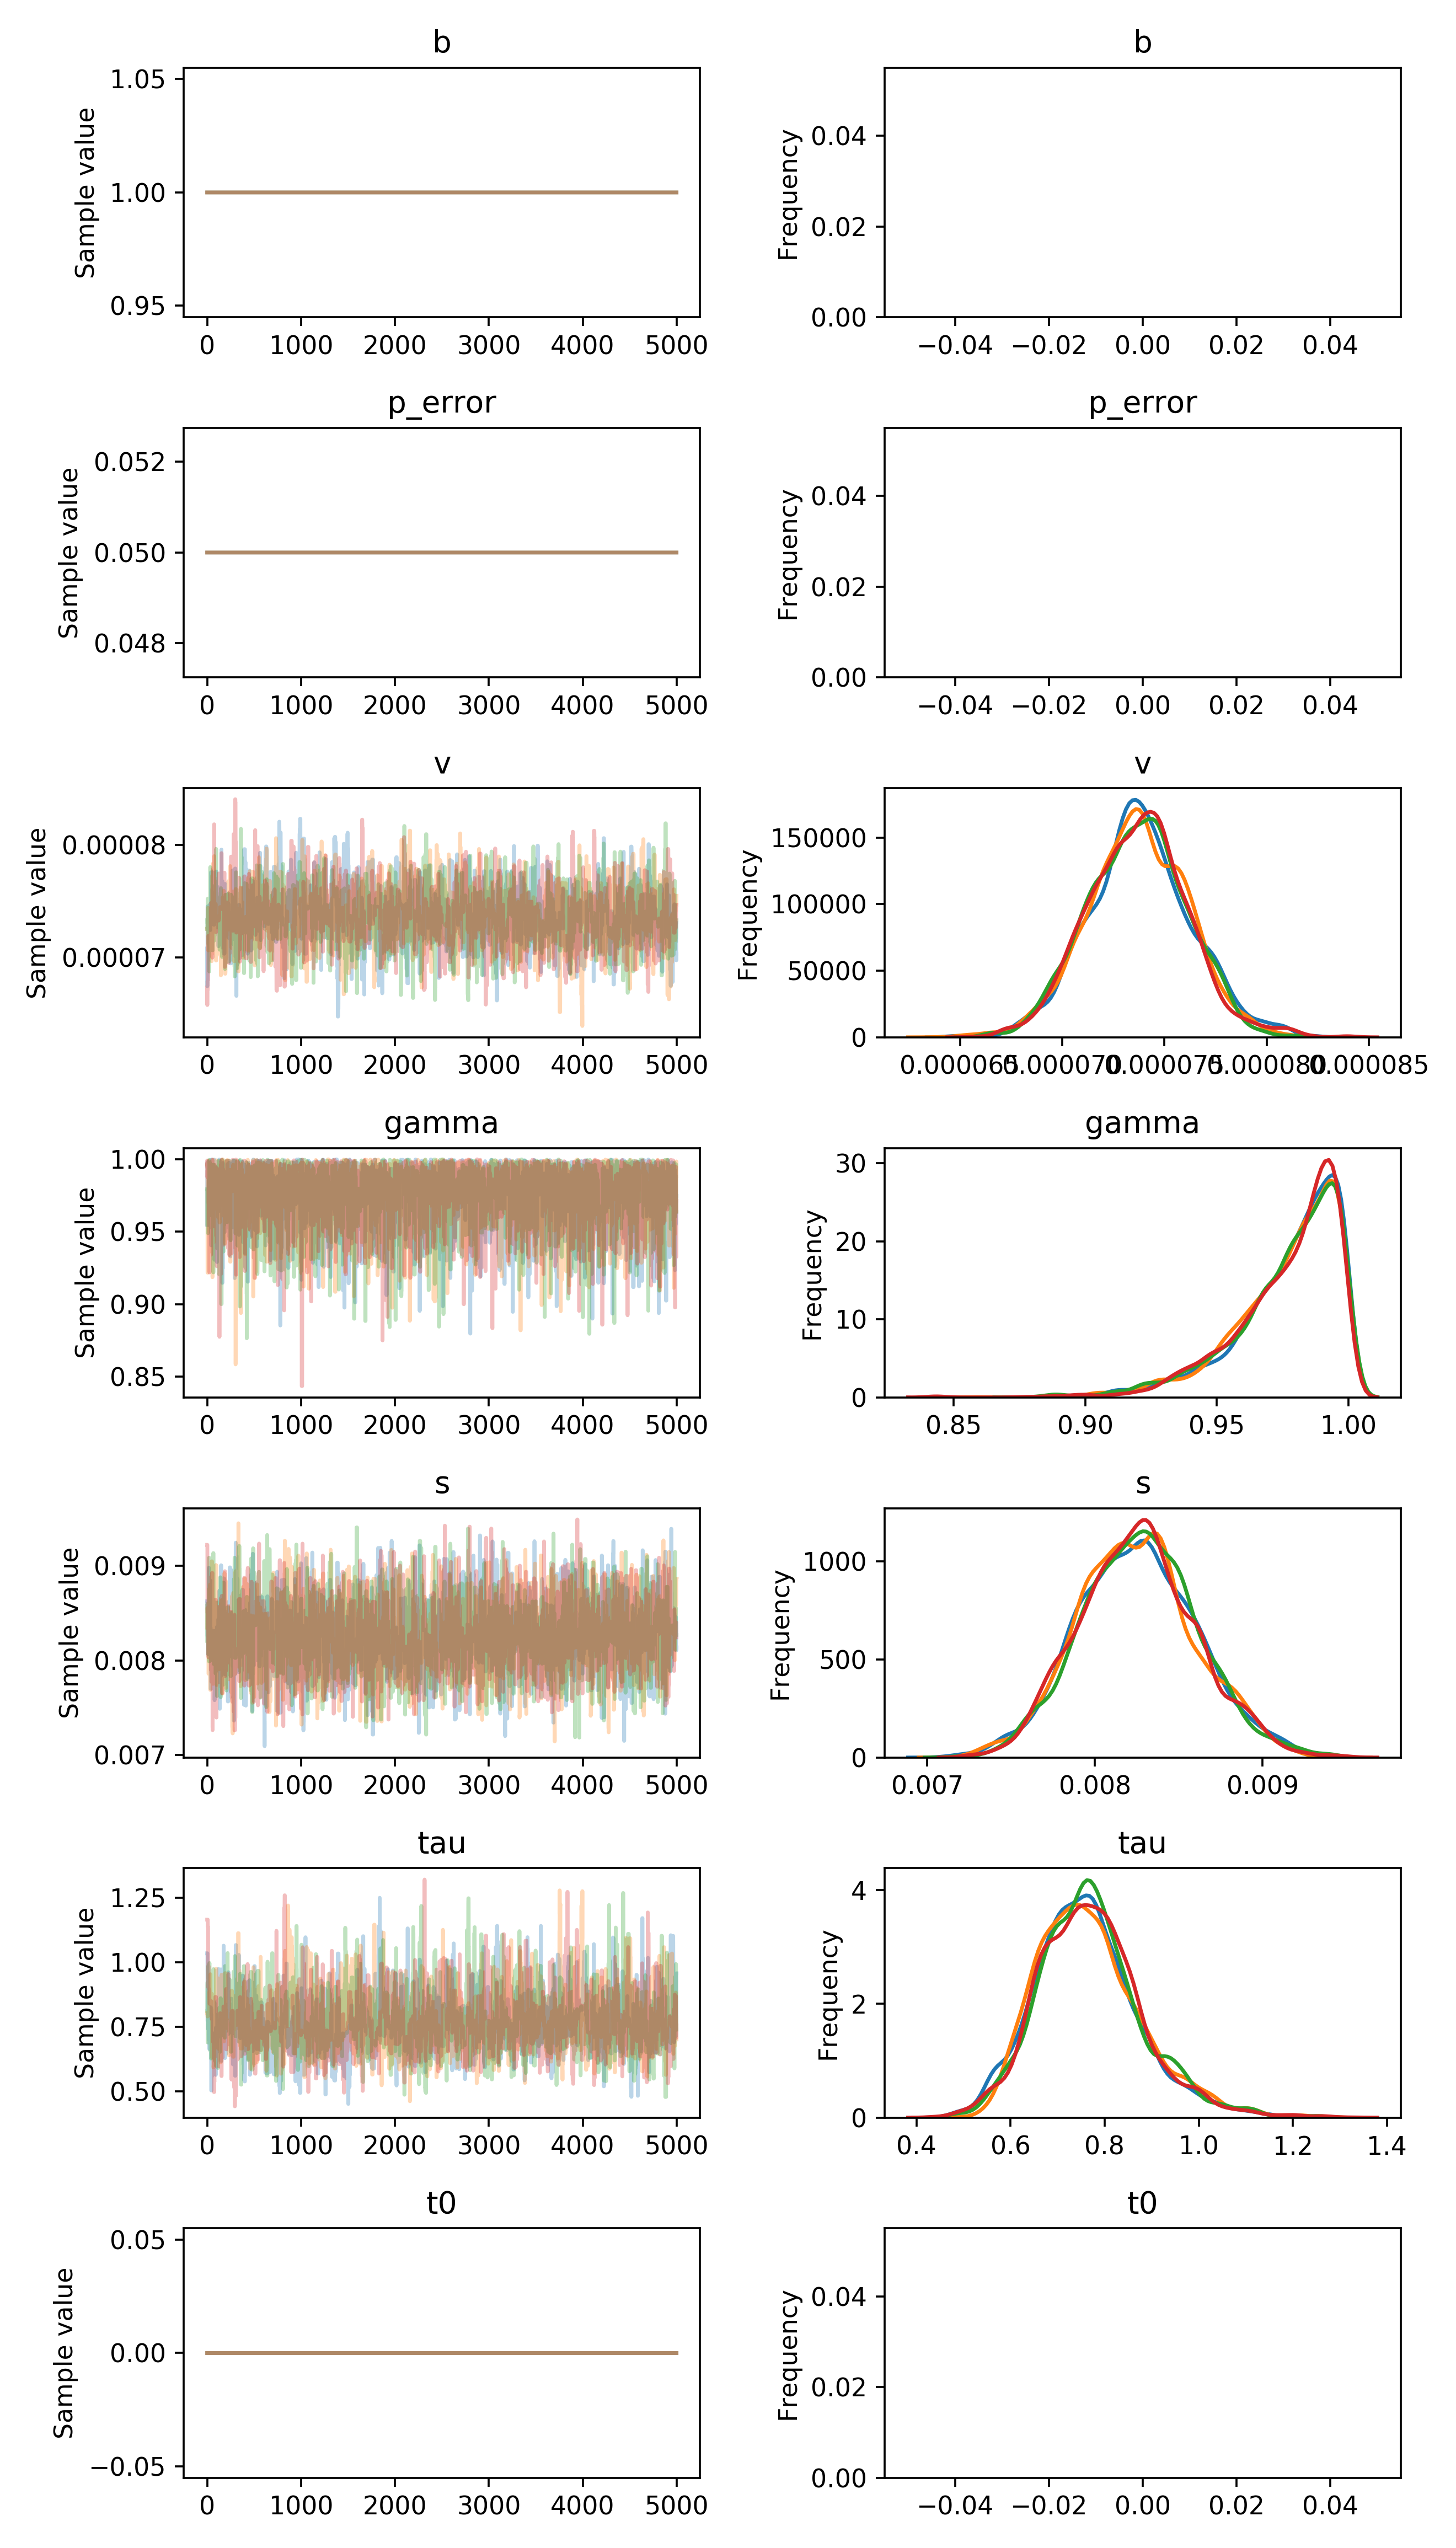

Data behind this chart, as committed beside it:
, b, p_error, v__0_0, gamma__0_0, s__0_0, tau__0_0, t0__0_0
0, 1.0, 0.05, 7.076801519912917e-05, 0.9547, 0.008626, 1.034, 0.0
1, 1.0, 0.05, 6.884522006175507e-05, 0.9978, 0.008626, 1.034, 0.0
2, 1.0, 0.05, 6.741656346862475e-05, 0.9978, 0.008626, 1.034, 0.0
3, 1.0, 0.05, 6.929818138219987e-05, 0.9951, 0.008258, 1.034, 0.0
4, 1.0, 0.05, 7.450285904483971e-05, 0.9951, 0.008258, 0.7719, 0.0
5, 1.0, 0.05, 7.450285904483971e-05, 0.9951, 0.008258, 0.7719, 0.0
6, 1.0, 0.05, 7.450285904483971e-05, 0.9951, 0.008258, 0.7719, 0.0
7, 1.0, 0.05, 7.450285904483971e-05, 0.9951, 0.008258, 0.7719, 0.0
8, 1.0, 0.05, 7.338208890230747e-05, 0.9951, 0.008258, 0.7719, 0.0
9, 1.0, 0.05, 7.338208890230747e-05, 0.9983, 0.008258, 0.7805, 0.0
10, 1.0, 0.05, 7.338208890230747e-05, 0.9943, 0.008258, 0.7416, 0.0
11, 1.0, 0.05, 7.338208890230747e-05, 0.9943, 0.008066, 0.7416, 0.0
12, 1.0, 0.05, 7.338208890230747e-05, 0.9894, 0.008066, 0.7416, 0.0
13, 1.0, 0.05, 7.2979601095437e-05, 0.9947, 0.008066, 0.7416, 0.0
14, 1.0, 0.05, 7.2979601095437e-05, 0.9947, 0.008066, 0.7416, 0.0
15, 1.0, 0.05, 7.2979601095437e-05, 0.9898, 0.008066, 0.8117, 0.0
16, 1.0, 0.05, 7.2979601095437e-05, 0.9815, 0.008066, 0.6985, 0.0
17, 1.0, 0.05, 7.2979601095437e-05, 0.9815, 0.008066, 0.6985, 0.0
18, 1.0, 0.05, 7.2979601095437e-05, 0.9773, 0.008981, 0.6985, 0.0
19, 1.0, 0.05, 7.2979601095437e-05, 0.9773, 0.008981, 0.6985, 0.0
20, 1.0, 0.05, 7.2979601095437e-05, 0.9773, 0.008197, 0.6985, 0.0
21, 1.0, 0.05, 7.2979601095437e-05, 0.9773, 0.008197, 0.6985, 0.0
22, 1.0, 0.05, 7.2979601095437e-05, 0.9573, 0.008197, 0.6985, 0.0
23, 1.0, 0.05, 7.462652332122751e-05, 0.9573, 0.008197, 0.6638, 0.0
24, 1.0, 0.05, 7.462652332122751e-05, 0.9573, 0.008197, 0.8249, 0.0
25, 1.0, 0.05, 7.462652332122751e-05, 0.9977, 0.008197, 0.8249, 0.0
26, 1.0, 0.05, 7.462652332122751e-05, 0.9977, 0.008197, 0.8249, 0.0
27, 1.0, 0.05, 7.462652332122751e-05, 0.9977, 0.008197, 0.8249, 0.0
28, 1.0, 0.05, 7.462652332122751e-05, 0.9977, 0.008197, 0.8249, 0.0
29, 1.0, 0.05, 7.462652332122751e-05, 0.9977, 0.008197, 0.8249, 0.0
30, 1.0, 0.05, 7.400596146565193e-05, 0.9977, 0.008197, 0.8249, 0.0
31, 1.0, 0.05, 7.400596146565193e-05, 0.9994, 0.008197, 0.8249, 0.0
32, 1.0, 0.05, 7.400596146565193e-05, 0.9974, 0.008357, 0.8249, 0.0
33, 1.0, 0.05, 7.400596146565193e-05, 0.9844, 0.008846, 0.8249, 0.0
34, 1.0, 0.05, 7.241155419262049e-05, 0.9568, 0.008314, 0.8249, 0.0
35, 1.0, 0.05, 7.290253715691044e-05, 0.9568, 0.008346, 0.8249, 0.0
36, 1.0, 0.05, 7.290253715691044e-05, 0.9568, 0.008346, 0.8249, 0.0
37, 1.0, 0.05, 7.290253715691044e-05, 0.9754, 0.008346, 0.8249, 0.0
38, 1.0, 0.05, 7.290253715691044e-05, 0.9912, 0.0077, 0.8252, 0.0
39, 1.0, 0.05, 7.290253715691044e-05, 0.9912, 0.0077, 0.8252, 0.0
40, 1.0, 0.05, 7.290253715691044e-05, 0.9912, 0.0077, 0.7977, 0.0
41, 1.0, 0.05, 7.754863362545993e-05, 0.9406, 0.0077, 0.7977, 0.0
42, 1.0, 0.05, 7.754863362545993e-05, 0.9406, 0.0077, 0.7977, 0.0
43, 1.0, 0.05, 7.754863362545993e-05, 0.9614, 0.0077, 0.5038, 0.0
44, 1.0, 0.05, 7.754863362545993e-05, 0.9614, 0.007994, 0.5038, 0.0
45, 1.0, 0.05, 7.754863362545993e-05, 0.962, 0.007994, 0.5038, 0.0
46, 1.0, 0.05, 7.754863362545993e-05, 0.962, 0.007994, 0.5038, 0.0
47, 1.0, 0.05, 7.754863362545993e-05, 0.9997, 0.007959, 0.5592, 0.0
48, 1.0, 0.05, 7.754863362545993e-05, 0.9996, 0.007959, 0.5592, 0.0
49, 1.0, 0.05, 7.754863362545993e-05, 0.9996, 0.007959, 0.5592, 0.0
50, 1.0, 0.05, 7.754863362545993e-05, 0.9999, 0.007959, 0.5584, 0.0
51, 1.0, 0.05, 7.754863362545993e-05, 0.9997, 0.007959, 0.5584, 0.0
52, 1.0, 0.05, 7.754863362545993e-05, 0.9997, 0.007959, 0.5584, 0.0
53, 1.0, 0.05, 7.754863362545993e-05, 0.9947, 0.007959, 0.6884, 0.0
54, 1.0, 0.05, 7.754863362545993e-05, 0.9947, 0.007959, 0.6884, 0.0
55, 1.0, 0.05, 7.754863362545993e-05, 0.9701, 0.007959, 0.6884, 0.0
56, 1.0, 0.05, 7.754863362545993e-05, 0.9701, 0.007959, 0.6884, 0.0
57, 1.0, 0.05, 7.754863362545993e-05, 0.9574, 0.007959, 0.6884, 0.0
58, 1.0, 0.05, 7.754863362545993e-05, 0.9574, 0.007959, 0.6884, 0.0
59, 1.0, 0.05, 7.59694241191658e-05, 0.9893, 0.007959, 0.6884, 0.0
... 19,940 more rows
